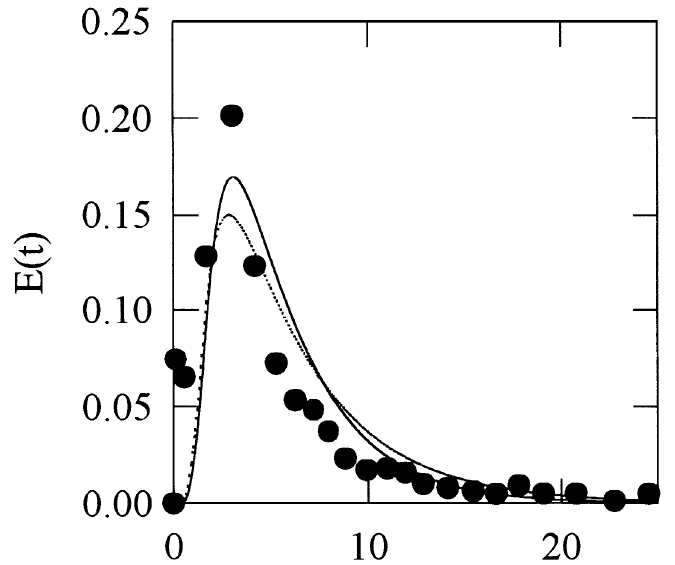

The data file committed next to this chart (first rows):
0.06476716773555502, 0.00032637075718017217
0.1068, 0.07474
0.5586, 0.06527
1.667, 0.1283
2.971, 0.201
4.158, 0.1227
5.284, 0.07245
6.253, 0.05352
7.255, 0.04863
8.063, 0.03655
8.87, 0.02317
9.97, 0.0173
11.01, 0.01795
12.01, 0.01632
12.91, 0.01044
14.18, 0.008159
15.47, 0.006527
16.67, 0.005222
17.8, 0.009465
19.09, 0.005222
20.78, 0.004896
22.69, 0.001632
24.5, 0.005548
